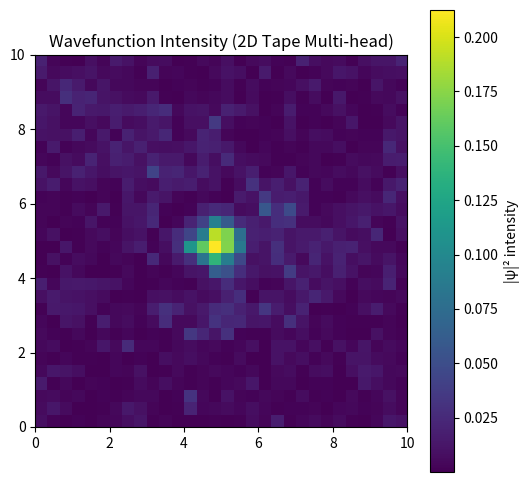

Here is the Python script that generated this plot:
import numpy as np
import matplotlib.pyplot as plt

# 参数设置
L = 10
N = 30
dx = L / N
x = np.linspace(0, L, N)
y = np.linspace(0, L, N)
X, Y = np.meshgrid(x, y, indexing='ij')

dt = 0.005
steps = 3000

# 多符号波包
def gaussian_2d(x0, y0, sigma=0.4, amp=4.0):
    return amp * np.exp(-0.5 * (((X - x0)/sigma)**2 + ((Y - y0)/sigma)**2))

# 动态外势
def phi_res_2d(t, omega=2*np.pi/15, amp=3.0):
    return amp * np.cos(omega * t) * np.exp(-((X - 5)**2 + (Y - 5)**2)/5)

# 异常点耗散激活
def smooth_gamma(psi, threshold=1.0, slope=6.0, base=5.0):
    grad_x = np.gradient(np.abs(psi), dx, axis=0)
    grad_y = np.gradient(np.abs(psi), dx, axis=1)
    grad_mag = np.sqrt(grad_x**2 + grad_y**2)
    gamma = base / (1 + np.exp(-slope * (grad_mag - threshold)))
    return gamma

# 非线性反馈
def nonlinear_feedback(psi, coeff=0.3):
    return coeff * np.abs(psi)**2 * psi

# 读写带配置
tape_size = 9
cell_size = N // tape_size

# 多头初始化（位置分散）
heads = [
    {'pos': [2, 3], 'state': 0},
    {'pos': [7, 6], 'state': 1}
]

symbols = [0, 1, 2, 3]
num_states = 6
state_counters = {s: 0 for s in range(num_states)}
max_stay = 50  # 状态最大停留步数限制

# 初始化波函数，随机符号填充
psi = np.zeros((N, N), dtype=np.complex128)
for i in range(tape_size):
    for j in range(tape_size):
        sym = np.random.choice(symbols)
        if sym != 0:
            psi += gaussian_2d((i + 0.5)*cell_size, (j + 0.5)*cell_size, sigma=cell_size/4, amp=4.0*sym)

# 复杂跳转规则 (state, symbol, neighbor_symbol) -> (new_state, write_symbol, move_x, move_y)
transition = {
    (0, 0, 0): (1, 1, 1, 0),
    (0, 1, 0): (2, 2, 0, 1),
    (1, 1, 1): (3, 0, -1, 0),
    (2, 2, 2): (4, 3, 0, -1),
    (3, 2, 3): (5, 1, -1, 1),
    (4, 3, 0): (0, 3, 1, -1),
    (5, 1, 2): (1, 2, 1, 1),
}

def read_symbol(psi, pos):
    x_idx, y_idx = pos
    xs = slice(x_idx*cell_size, (x_idx+1)*cell_size)
    ys = slice(y_idx*cell_size, (y_idx+1)*cell_size)
    intensities = [np.sum(np.abs(psi[xs, ys])**2) * s for s in symbols]
    max_idx = np.argmax(intensities)
    return symbols[max_idx]

def write_symbol(psi, pos, write_val):
    x_idx, y_idx = pos
    xs = slice(x_idx*cell_size, (x_idx+1)*cell_size)
    ys = slice(y_idx*cell_size, (y_idx+1)*cell_size)
    psi[xs, ys] *= 0.3  # 衰减旧符号
    if write_val != 0:
        psi += gaussian_2d((x_idx+0.5)*cell_size, (y_idx+0.5)*cell_size, sigma=cell_size/4, amp=3.5*write_val)
    return psi

def add_noise(psi, noise_level=0.01):
    noise = (np.random.randn(*psi.shape) + 1j * np.random.randn(*psi.shape)) * noise_level
    return psi + noise

def get_neighbor_symbol(psi, pos):
    x,y = pos
    neighbors = []
    for dx_ in [-1,0,1]:
        for dy_ in [-1,0,1]:
            if dx_ == 0 and dy_ == 0:
                continue
            nx, ny = x+dx_, y+dy_
            if 0 <= nx < tape_size and 0 <= ny < tape_size:
                neighbors.append(read_symbol(psi, [nx, ny]))
    return max(neighbors) if neighbors else 0

# 主循环
for step in range(steps):
    laplacian = (
        np.roll(psi, 1, axis=0) + np.roll(psi, -1, axis=0) +
        np.roll(psi, 1, axis=1) + np.roll(psi, -1, axis=1) -
        4 * psi
    ) / dx**2

    phi = phi_res_2d(step*dt)
    gamma = smooth_gamma(psi)
    nonlin = nonlinear_feedback(psi)

    noise_level = 0.005 if step > 400 else 0.0
    psi = add_noise(psi, noise_level)

    dpsi_dt = -1j * (-0.5 * laplacian + phi * psi + nonlin) - gamma * psi
    psi += dpsi_dt * dt

    norm = np.sqrt(np.sum(np.abs(psi)**2) * dx**2)
    if norm > 1e-10:
        psi /= norm

    if step % 60 == 0:
        for head in heads:
            pos = head['pos']
            state = head['state']
            sym = read_symbol(psi, pos)
            nbsym = get_neighbor_symbol(psi, pos)
            key = (state, sym, nbsym)
            if key in transition:
                new_state, write_sym, move_x, move_y = transition[key]

                # 状态计数器防死循环
                state_counters[new_state] += 1
                if state_counters[new_state] > max_stay:
                    new_state = (new_state + 1) % num_states
                    state_counters[new_state] = 0

                psi = write_symbol(psi, pos, write_sym)
                head['pos'][0] = np.clip(pos[0] + move_x, 0, tape_size - 1)
                head['pos'][1] = np.clip(pos[1] + move_y, 0, tape_size - 1)
                head['state'] = new_state

    if step % 100 == 0:
        print(f"Step {step}, Norm: {norm:.4f}, Heads:")
        for i, head in enumerate(heads):
            print(f"  Head {i}: State={head['state']}, Pos={head['pos']}, Max gamma={np.max(gamma):.3f}")

plt.figure(figsize=(6,6))
plt.imshow(np.abs(psi)**2, extent=[0,L,0,L], origin='lower')
plt.colorbar(label='|ψ|² intensity')
plt.title('Wavefunction Intensity (2D Tape Multi-head)')
plt.show()
